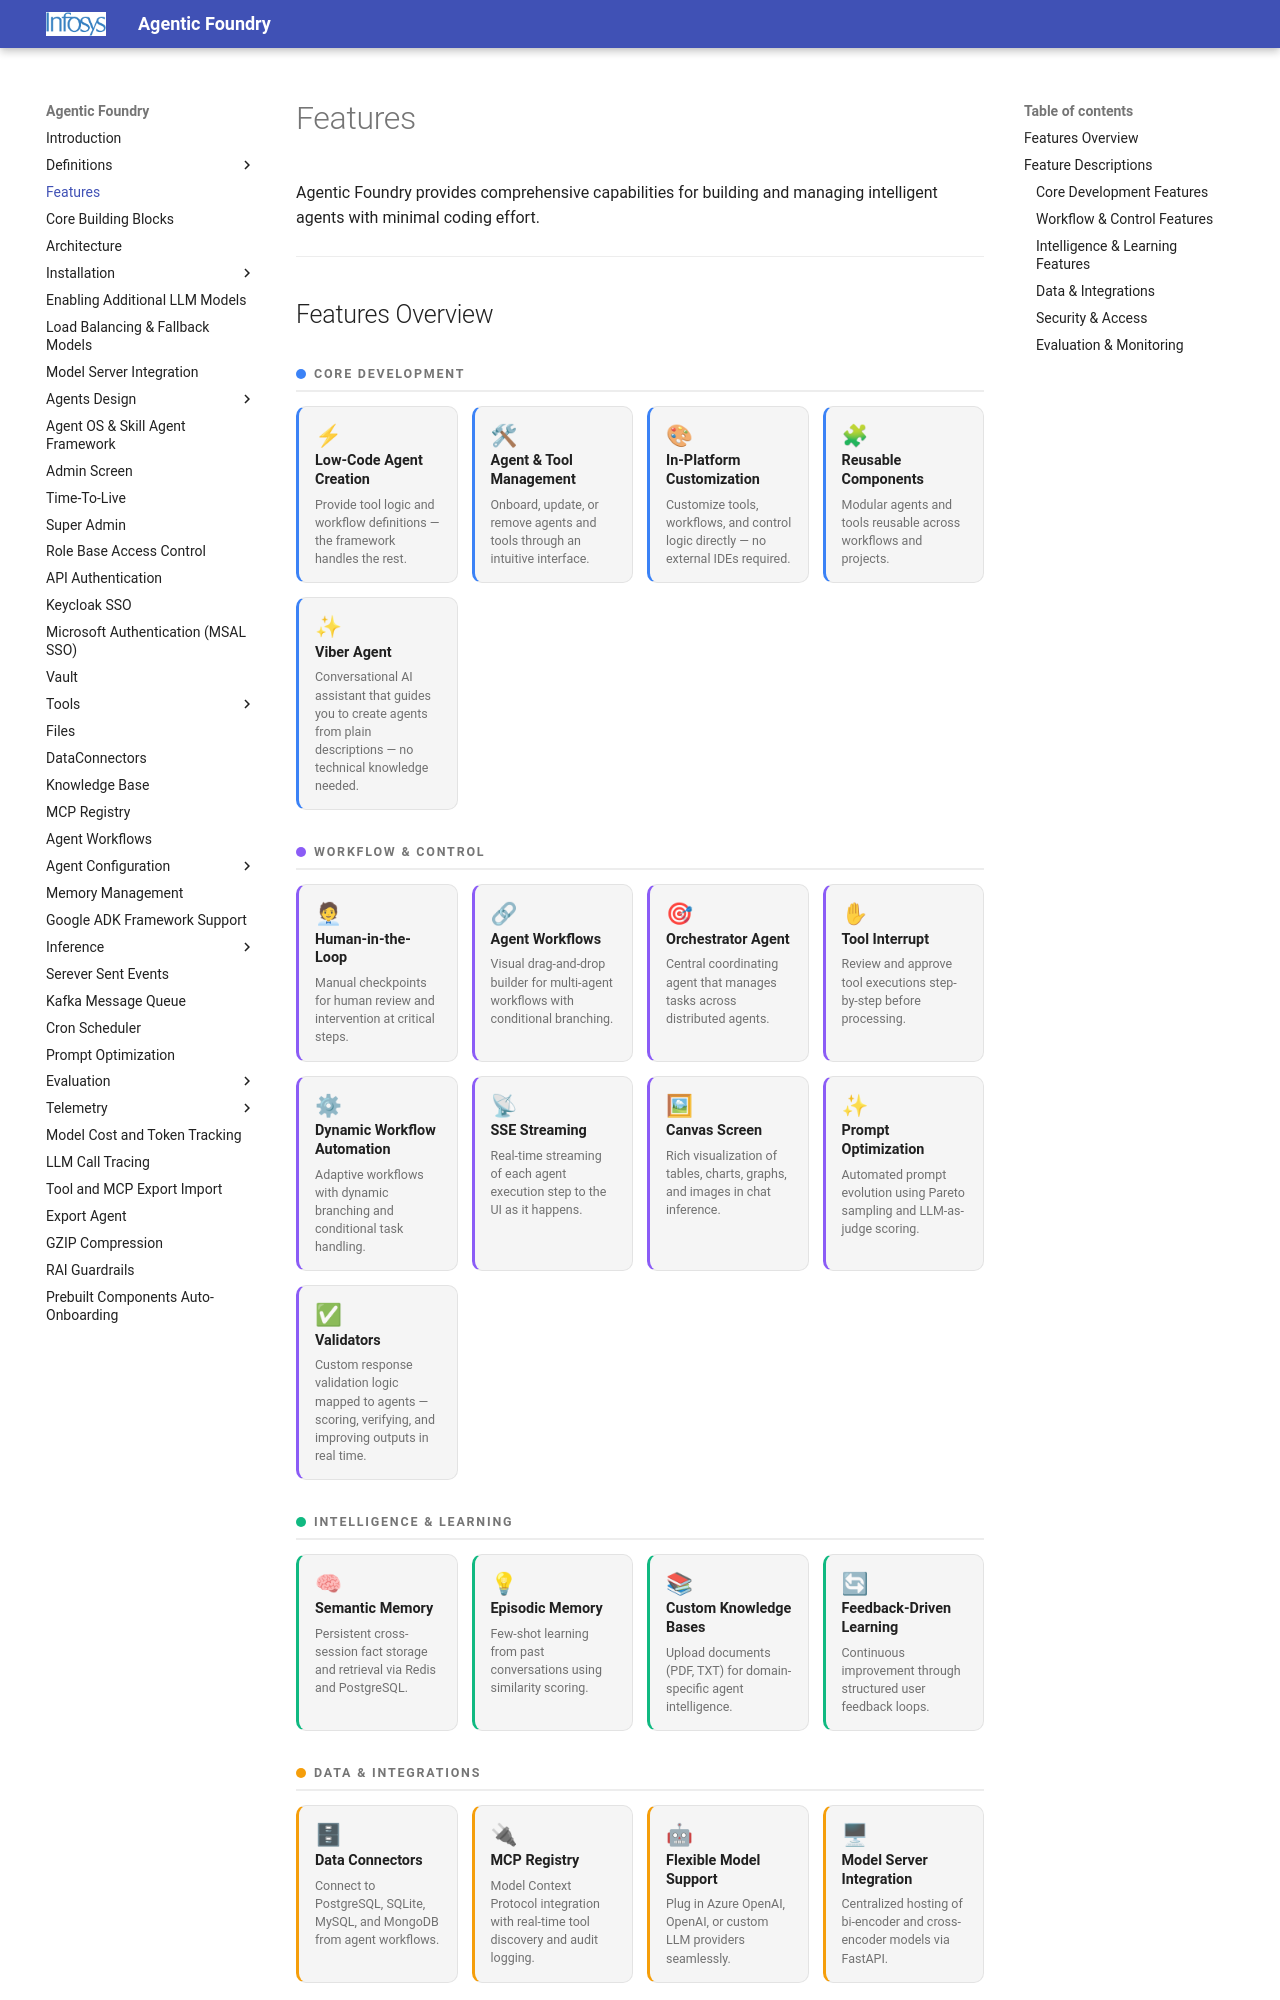

repository: Infosys/Infosys-Agentic-Foundry · page: Features/index.html · generator: mkdocs

# Features

Agentic Foundry provides comprehensive capabilities for building and managing intelligent agents with minimal coding effort.

---

## Features Overview

<style>
.af-section {
  margin: 32px 0 18px 0;
}
.af-section-title {
  font-size: 0.78em;
  font-weight: 700;
  text-transform: uppercase;
  letter-spacing: 1.8px;
  margin-bottom: 14px;
  padding-bottom: 6px;
  border-bottom: 2px solid var(--md-default-fg-color--lightest);
  display: flex;
  align-items: center;
  gap: 8px;
  color: var(--md-default-fg-color--light);
}
.af-section-title .dot {
  width: 10px;
  height: 10px;
  border-radius: 50%;
  display: inline-block;
  flex-shrink: 0;
}
.af-cards {
  display: grid;
  grid-template-columns: repeat(4, 1fr);
  gap: 14px;
}
.af-card {
  background: var(--md-code-bg-color);
  border: 1px solid var(--md-default-fg-color--lightest);
  border-radius: 10px;
  padding: 18px 16px 14px 16px;
  transition: box-shadow 0.2s, border-color 0.2s;
  display: flex;
  flex-direction: column;
  gap: 6px;
}
.af-card:hover {
  box-shadow: 0 2px 12px rgba(0,0,0,0.12);
  border-color: var(--md-default-fg-color--lighter);
}
.af-card .icon {
  font-size: 1.35em;
  line-height: 1;
}
.af-card .title {
  font-weight: 700;
  font-size: 0.9em;
  color: var(--md-default-fg-color);
  line-height: 1.3;
}
.af-card .desc {
  font-size: 0.78em;
  color: var(--md-default-fg-color--light);
  line-height: 1.45;
}
/* Accent colors per section */
.af-core .dot { background: #3b82f6; }
.af-core .af-card { border-left: 3px solid #3b82f6; }
.af-workflow .dot { background: #8b5cf6; }
.af-workflow .af-card { border-left: 3px solid #8b5cf6; }
.af-intel .dot { background: #10b981; }
.af-intel .af-card { border-left: 3px solid #10b981; }
.af-data .dot { background: #f59e0b; }
.af-data .af-card { border-left: 3px solid #f59e0b; }
.af-security .dot { background: #ef4444; }
.af-security .af-card { border-left: 3px solid #ef4444; }
.af-eval .dot { background: #06b6d4; }
.af-eval .af-card { border-left: 3px solid #06b6d4; }
</style>

<!-- Core Development -->
<div class="af-section af-core">
<div class="af-section-title"><span class="dot"></span> Core Development</div>
<div class="af-cards">
<div class="af-card">
  <div class="icon">⚡</div>
  <div class="title">Low-Code Agent Creation</div>
  <div class="desc">Provide tool logic and workflow definitions — the framework handles the rest.</div>
</div>
<div class="af-card">
  <div class="icon">🛠</div>
  <div class="title">Agent & Tool Management</div>
  <div class="desc">Onboard, update, or remove agents and tools through an intuitive interface.</div>
</div>
<div class="af-card">
  <div class="icon">🎨</div>
  <div class="title">In-Platform Customization</div>
  <div class="desc">Customize tools, workflows, and control logic directly — no external IDEs required.</div>
</div>
<div class="af-card">
  <div class="icon">🧩</div>
  <div class="title">Reusable Components</div>
  <div class="desc">Modular agents and tools reusable across workflows and projects.</div>
</div>
<div class="af-card">
  <div class="icon">✨</div>
  <div class="title">Viber Agent</div>
  <div class="desc">Conversational AI assistant that guides you to create agents from plain descriptions — no technical knowledge needed.</div>
</div>
</div>
</div>
